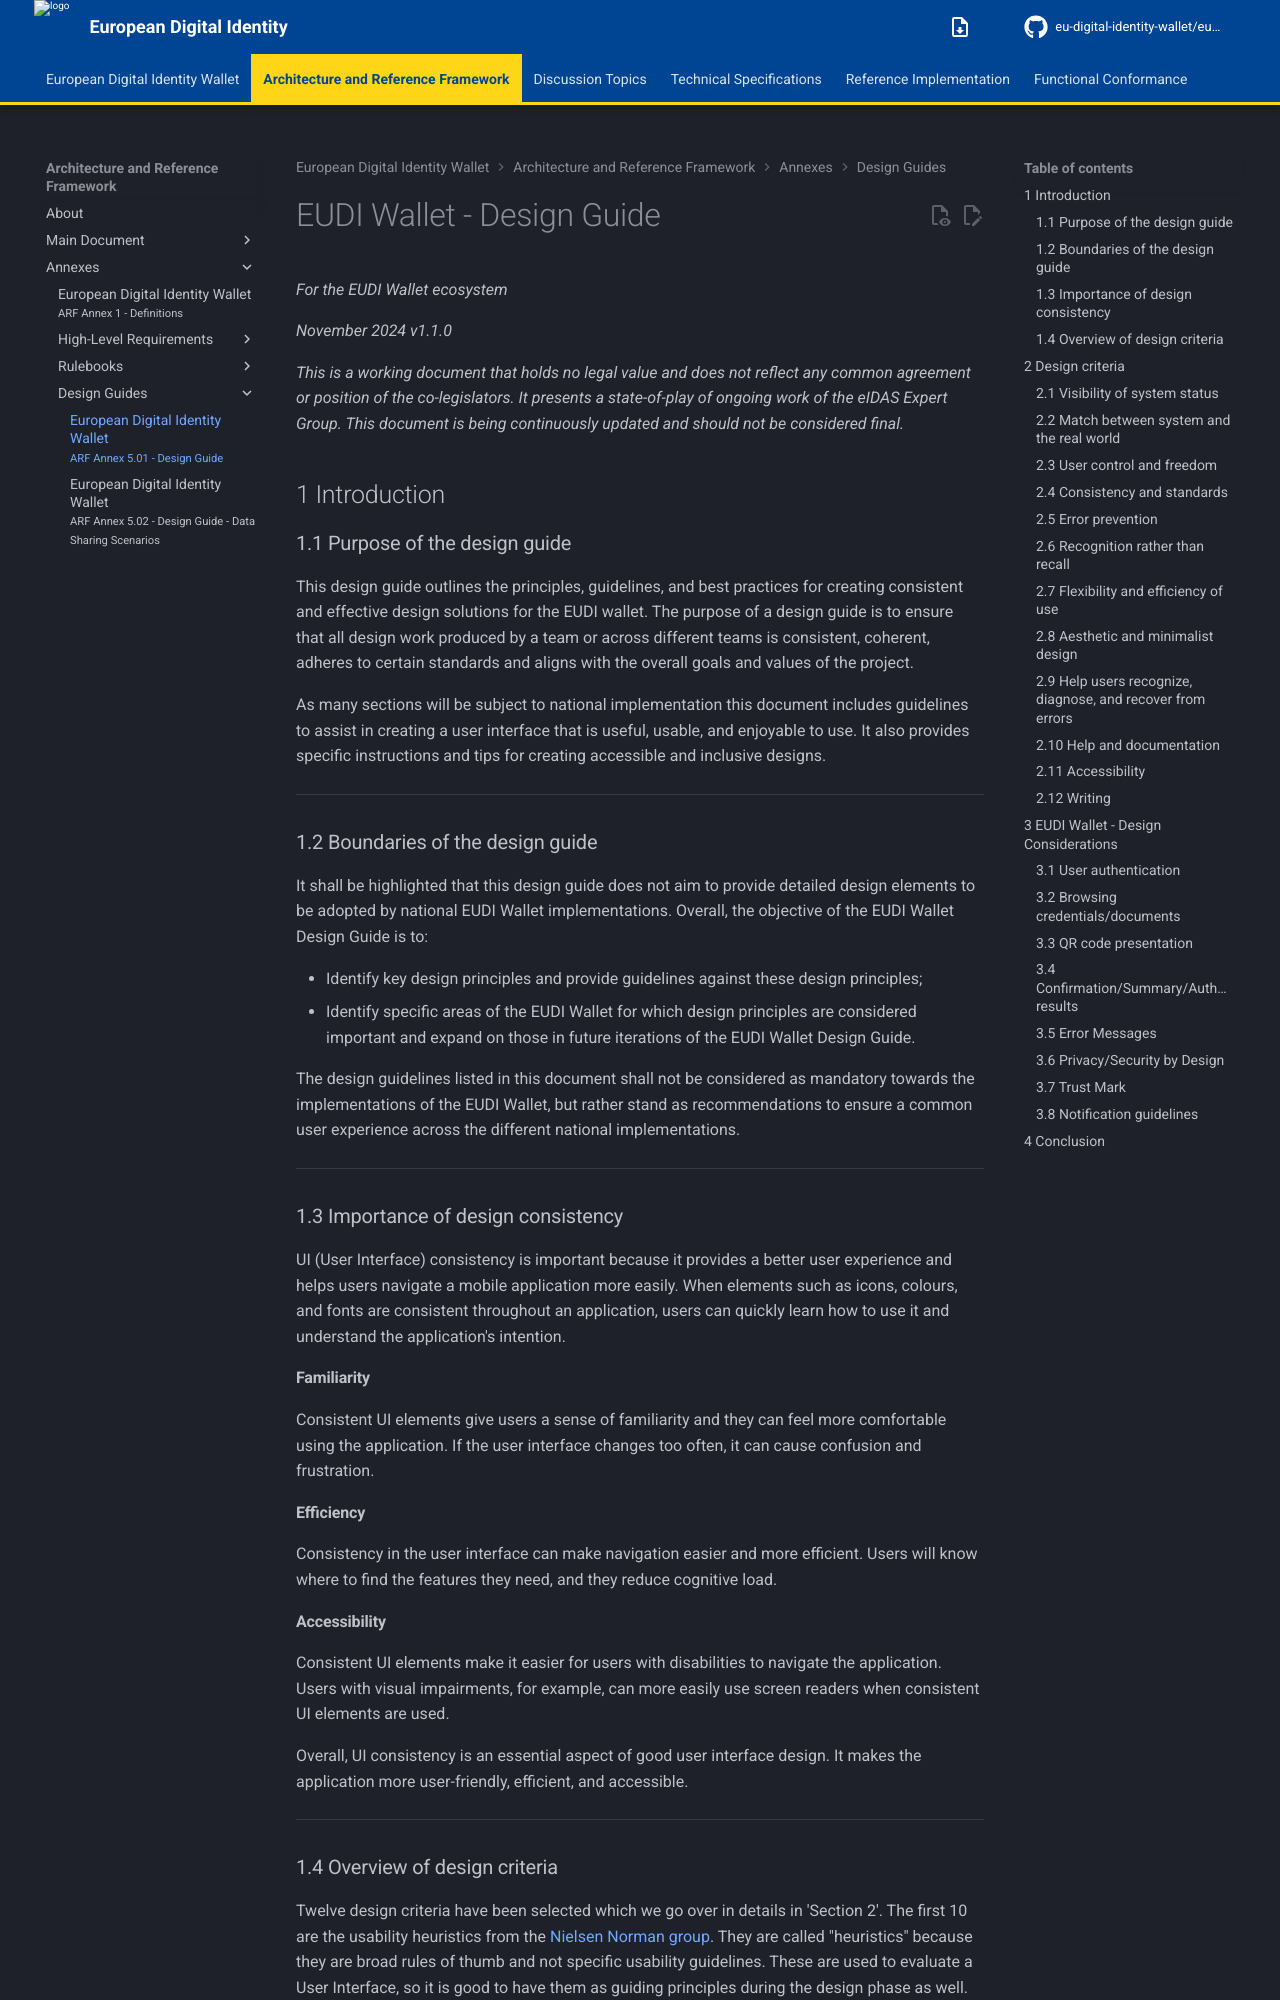

repository: eu-digital-identity-wallet/eudi-doc-architecture-and-reference-framework · page: 3.0.0/annexes/annex-5/annex-5.01-design-guide/index.html · generator: mkdocs

---
title: "European Digital Identity Wallet"
subtitle: "ARF Annex 5.01 - Design Guide"
...

# EUDI Wallet - Design Guide

_For the EUDI Wallet ecosystem_

_November 2024_
_v1.1.0_

_This is a working document that holds no legal value and does not reflect any
common agreement or position of the co-legislators. It presents a state-of-play
of ongoing work of the eIDAS Expert Group. This document is being continuously
updated and should not be considered final._


## 1 Introduction 

### 1.1 Purpose of the design guide 

This design guide outlines the principles, guidelines, and best practices for
creating consistent and effective design solutions for the EUDI wallet. The
purpose of a design guide is to ensure that all design work produced by a team
or across different teams is consistent, coherent, adheres to certain standards
and aligns with the overall goals and values of the project.

As many sections will be subject to national implementation this document
includes guidelines to assist in creating a user interface that is useful,
usable, and enjoyable to use. It also provides specific instructions and tips
for creating accessible and inclusive designs.

---

### 1.2 Boundaries of the design guide

It shall be highlighted that this design guide does not aim to provide detailed
design elements to be adopted by national EUDI Wallet implementations. Overall,
the objective of the EUDI Wallet Design Guide is to:

- Identify key design principles and provide guidelines against these design principles;
- Identify specific areas of the EUDI Wallet for which design principles are considered
important and expand on those in future iterations of the EUDI Wallet Design Guide.

The design guidelines listed in this document shall not be considered as
mandatory towards the implementations of the EUDI Wallet, but rather stand as
recommendations to ensure a common user experience across the different national
implementations.

---

### 1.3 Importance of design consistency

UI (User Interface) consistency is important because it provides a better user
experience and helps users navigate a mobile application more easily. When
elements such as icons, colours, and fonts are consistent throughout an
application, users can quickly learn how to use it and understand the
application's intention.

#### Familiarity

Consistent UI elements give users a sense of familiarity and they can feel more
comfortable using the application. If the user interface changes too often, it
can cause confusion and frustration.

#### Efficiency

Consistency in the user interface can make navigation easier and more efficient.
Users will know where to find the features they need, and they reduce cognitive
load.

#### Accessibility

Consistent UI elements make it easier for users with disabilities to navigate
the application. Users with visual impairments, for example, can more easily use
screen readers when consistent UI elements are used.

Overall, UI consistency is an essential aspect of good user interface design. It
makes the application more user-friendly, efficient, and accessible.

---
